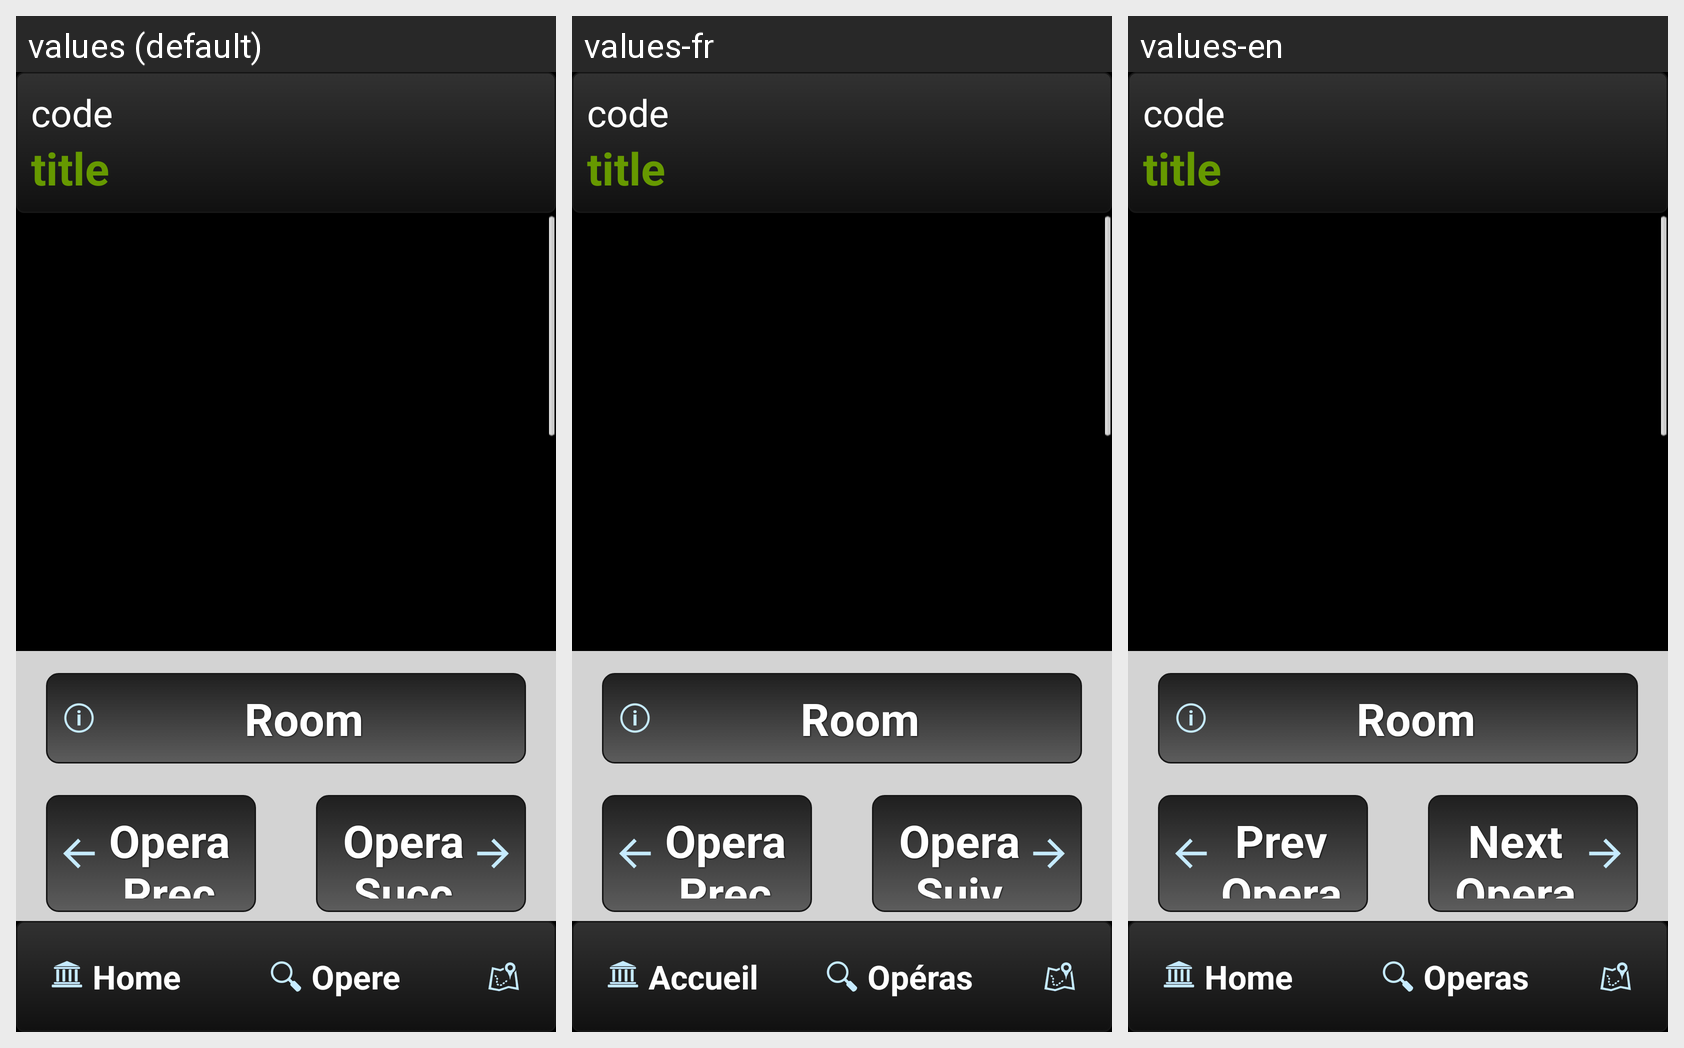

Translations of the strings shown on this Android screen, per locale in the grid:
Android screen res/layout/activity_card_view.xml rendered under 3 locales, left to right: values (default), values-fr, values-en. Device: Nexus 5 (rendered at 1080×1920; each locale shown at half size, 540×960, under a caption strip naming it); theme android:Theme.Translucent.NoTitleBar.Fullscreen.
Strings drawn on this screen, with the default value and each locale's value (text and hints the layout hard-codes appear in the picture but are not listed):

nav_prev_item
  values: Opera Prec
  values-fr: Opera Prec
  values-en: Prev Opera

nav_next_item
  values: Opera Succ
  values-fr: Opera Suiv
  values-en: Next Opera

nav_home
  values: Home
  values-fr: Accueil
  values-en: Home

nav_cards
  values: Opere
  values-fr: Opéras
  values-en: Operas

nav_info
  values: Sale
  values-fr: Infos
  values-en: Rooms

nav_back
  values: Indietro
  values-fr: Retour
  values-en: Back
